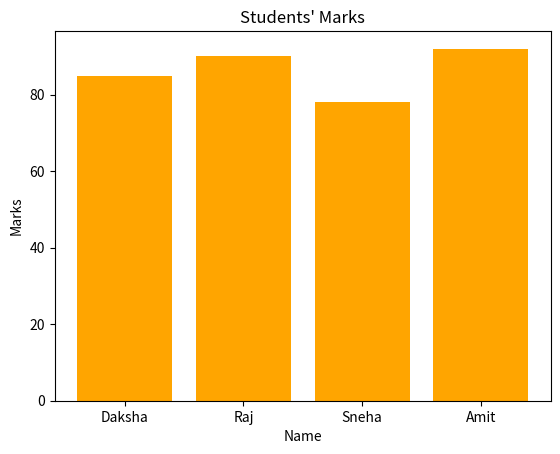

Write Python code to recreate this figure.
import matplotlib.pyplot as plt

names = ['Daksha', 'Raj', 'Sneha', 'Amit']
marks = [85, 90, 78, 92]

plt.bar(names, marks, color='orange')
plt.title("Students' Marks")
plt.xlabel("Name")
plt.ylabel("Marks")
plt.show()
